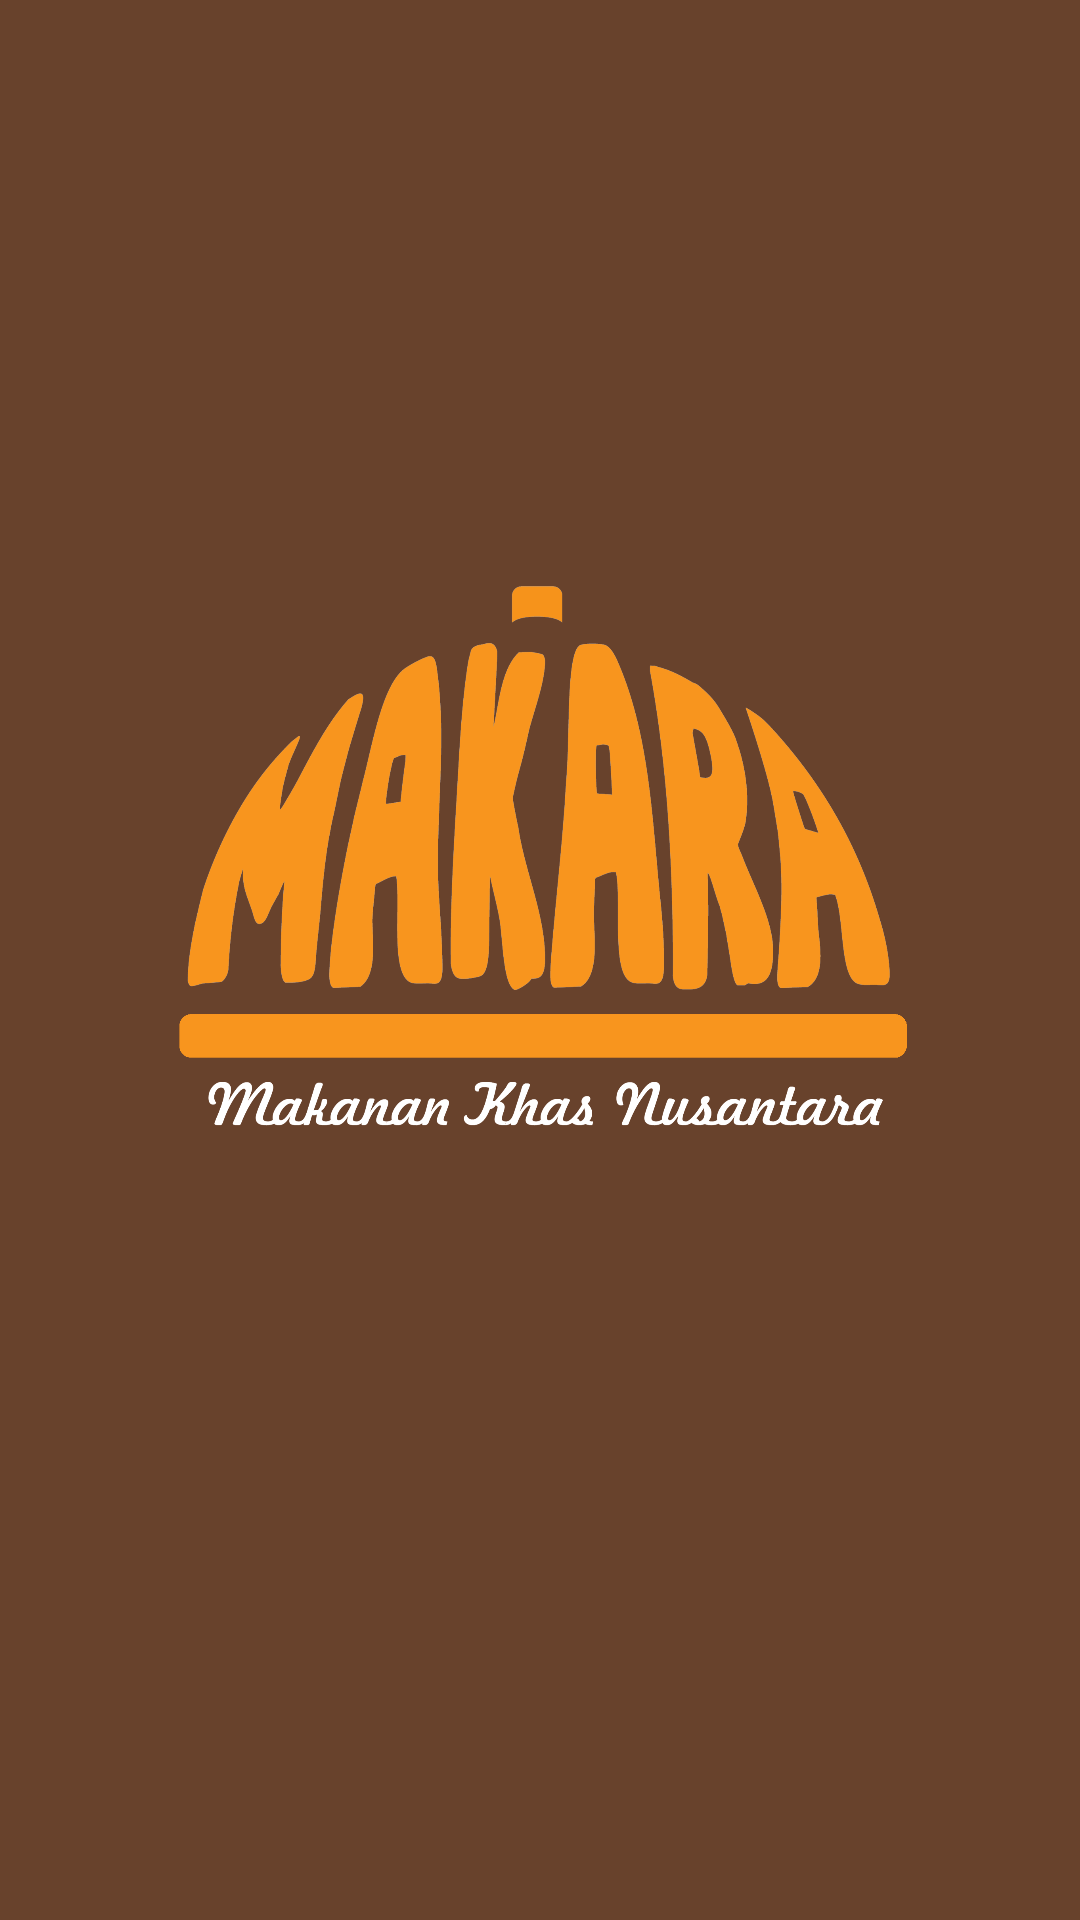

Produce the Android XML layout that renders to this screen, including the resource entries it uses.
<!-- AndroidManifest.xml: application theme Theme.Makara -->
<!-- res/layout/activity_splash_screen.xml -->
<?xml version="1.0" encoding="utf-8"?>
<androidx.constraintlayout.widget.ConstraintLayout xmlns:android="http://schemas.android.com/apk/res/android"
    xmlns:app="http://schemas.android.com/apk/res-auto"
    xmlns:tools="http://schemas.android.com/tools"
    android:layout_width="match_parent"
    android:layout_height="match_parent"
    android:background="@color/brown"
    tools:context=".splash_screen">

    <ImageView
        android:layout_width="250dp"
        android:layout_height="277dp"
        android:src="@drawable/logo"
        app:layout_constraintBottom_toBottomOf="parent"
        app:layout_constraintEnd_toEndOf="parent"
        app:layout_constraintHorizontal_bias="0.496"
        app:layout_constraintStart_toStartOf="parent"
        app:layout_constraintTop_toTopOf="parent"
        app:layout_constraintVertical_bias="0.416" />

</androidx.constraintlayout.widget.ConstraintLayout>
<!-- resources referenced by this layout -->
<resources>
  <color name="brown">#68422C</color>
  <!-- drawable logo: png bitmap (drawable, 203491 bytes) -->
  <style name="Theme.Makara" parent="Base.Theme.Makara" />
  <style name="Base.Theme.Makara" parent="Theme.Material3.DayNight.NoActionBar">
          
          
          <item name="android:windowBackground">@color/brown</item>
          <item name="colorPrimary">@color/orange</item>
          <item name="android:colorPrimaryDark">@color/brown</item>
          <item name="colorAccent">@color/brown</item>
  
          <item name="android:textColorPrimary">@color/brown</item>
          <item name="android:textColor">@color/light_grey</item>
          <item name="android:textColorHint">@color/brown</item>
          <item name="android:fontFamily">@font/roboto_regular</item>
      </style>
  <color name="orange">#F8951E</color>
  <color name="light_grey">#D9D9D9</color>
</resources>
